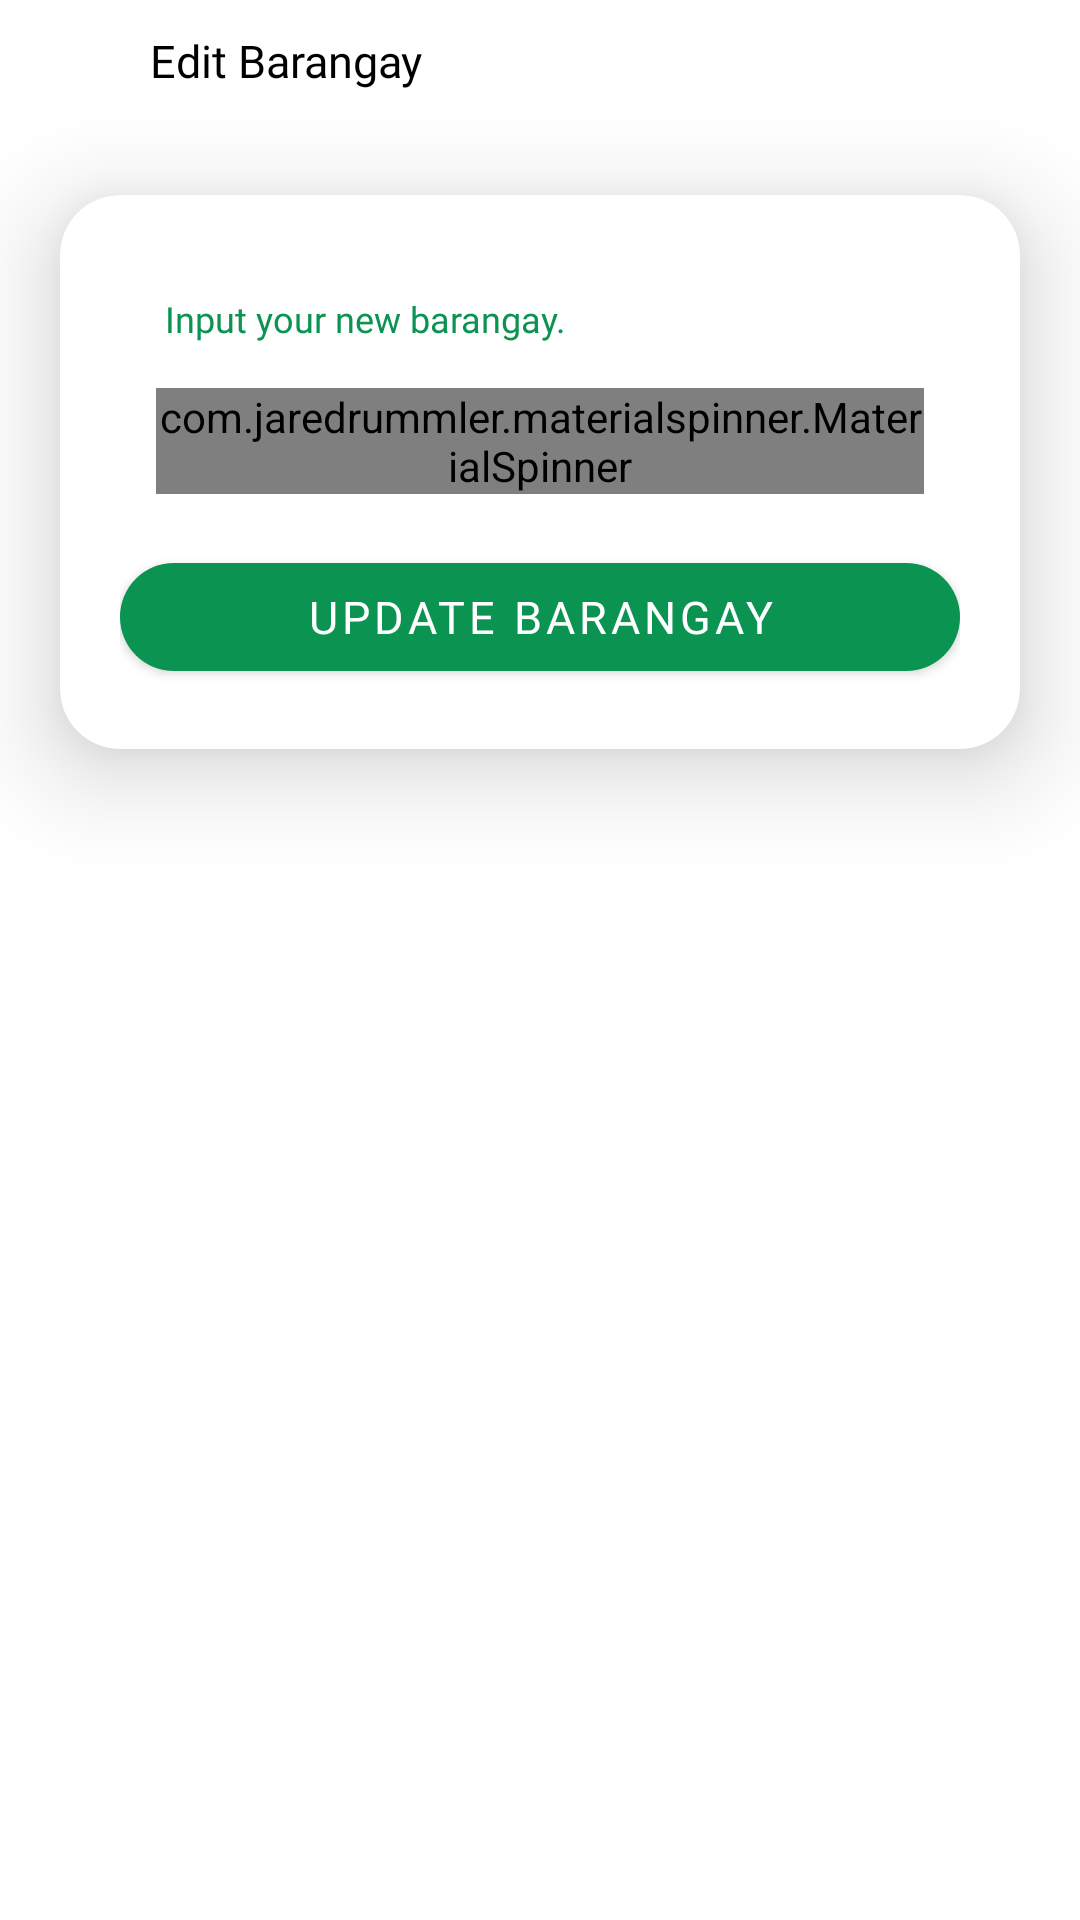

Write the Android layout XML for this screen, with the resource values it uses.
<!-- AndroidManifest.xml: application theme Theme.MaterialComponents.NoActionBar -->
<!-- res/layout/activity_edit_barangay.xml -->
<?xml version="1.0" encoding="utf-8"?>
<LinearLayout xmlns:android="http://schemas.android.com/apk/res/android"
    xmlns:app="http://schemas.android.com/apk/res-auto"
    xmlns:tools="http://schemas.android.com/tools"
    android:layout_width="match_parent"
    android:layout_height="match_parent"
    android:orientation="vertical"
    android:background="@color/white"
    tools:context=".profile.edit_barangay">

    <LinearLayout
        android:layout_width="match_parent"
        android:layout_height="match_parent"
        android:orientation="vertical">


        <LinearLayout
            android:layout_width="match_parent"
            android:layout_height="wrap_content"
            android:orientation="horizontal">

            <ImageView
                android:id="@+id/ivBack"
                android:layout_width="25dp"
                android:layout_height="25dp"
                android:layout_margin="10dp"
                android:background="@drawable/back"
                android:layout_marginTop="10dp"/>

            <TextView
                android:layout_width="wrap_content"
                android:layout_height="wrap_content"
                android:text="Edit Barangay"
                android:textColor="@color/black"
                android:textSize="15sp"
                android:fontFamily="@font/pbold"
                android:layout_marginTop="10dp"
                android:layout_marginLeft="5dp"/>

        </LinearLayout>


        <androidx.cardview.widget.CardView
            android:layout_width="match_parent"
            android:layout_height="wrap_content"
            app:cardCornerRadius="20dp"
            app:cardElevation="20dp"

            android:backgroundTint="@color/white"
            android:layout_marginHorizontal="20dp"
            android:layout_marginVertical="20dp">
            <LinearLayout
                android:layout_width="match_parent"
                android:layout_height="match_parent"
                android:padding="20dp"

                android:orientation="vertical">


                <TextView
                    android:layout_width="wrap_content"
                    android:layout_height="wrap_content"
                    android:text="Input your new barangay."
                    android:textColor="@color/green"
                    android:textSize="12sp"
                    android:fontFamily="@font/pregular"
                    android:layout_marginTop="13dp"
                    android:layout_marginHorizontal="15dp" />


                <LinearLayout
                    android:layout_width="match_parent"
                    android:layout_height="wrap_content"
                    android:background="@drawable/edit_text_layout"
                    android:padding="2dp"
                    android:layout_marginTop="13dp"
                    android:layout_marginBottom="15dp"
                    android:layout_marginHorizontal="10dp">
                    <com.jaredrummler.materialspinner.MaterialSpinner
                        android:id="@+id/sBarangay"
                        android:layout_width="match_parent"
                        android:layout_height="wrap_content"
                        app:ms_padding_left="10dp"
                        android:text="Nazareth"
                        android:textSize="17dp"

                        android:gravity="left"
                        android:textColorHint="@color/grey"

                        app:ms_hint_color="@color/grey"
                        app:ms_arrow_tint="@color/black"
                        android:textColor="@color/green" />
                </LinearLayout>

                <ProgressBar
                    android:id="@+id/pbLocationLoading"
                    android:layout_width="wrap_content"
                    android:layout_height="wrap_content"
                    android:layout_gravity="center"
                    android:layout_marginTop="20dp"
                    android:visibility="gone"
                    android:indeterminateTint="@color/green" />



                <com.google.android.material.button.MaterialButton
                    android:id="@+id/btnUpdate"
                    android:layout_width="match_parent"
                    android:layout_height="wrap_content"
                    app:iconTint="@color/white"
                    android:text="Update Barangay"
                    android:fontFamily="@font/pmedium"
                    android:textSize="15sp"
                    android:textColor="@color/white"
                    android:padding="5dp"
                    app:backgroundTint="@color/green"
                    app:cornerRadius="25dp"
                    android:textAlignment="center" />

            </LinearLayout>

        </androidx.cardview.widget.CardView>





    </LinearLayout>

</LinearLayout>
<!-- resources referenced by this layout -->
<resources>
  <color name="black">#FF000000</color>
  <color name="green">#0A9351</color>
  <color name="grey">#D9D9D9</color>
  <color name="white">#FFFFFFFF</color>
</resources>
